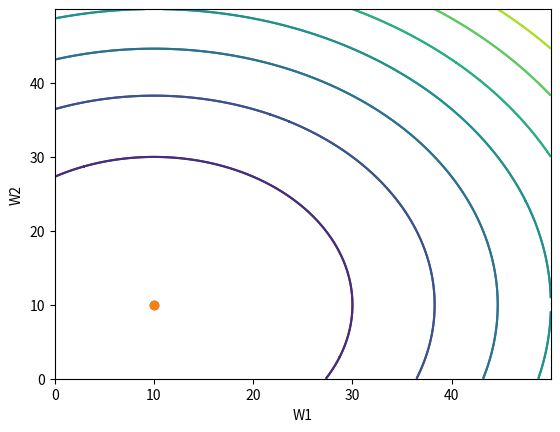

Reproduce this figure in Python.
import numpy as np
import matplotlib.pyplot as plt


def delJ(x, y):
    return 2*(x - 10), 2*(y - 10)


def J(x, y):
    return (x - 10)**2 + (y - 10)**2


def unidirectional(start, direction, a, b):
    d = (a + b)/1000000.0
    p1 = a
    p2 = p1 + d
    p3 = p2 + d

    while True:
        w1 = start + p1*direction
        w2 = start + p2*direction
        w3 = start + p3*direction

        if J(w1[0], w1[1]) >= J(w2[0], w2[1]) and J(w3[0], w3[1]) >= J(w2[0], w2[1]):
            bracket = [p1, p3]
            break
        else:
            if p3 > b:
                print("No Minima in given Range")
                return
            else:
                p1 = p2
                p2 = p3
                p3 += d

    p = (bracket[0] + bracket[1])/2
    w = start + p * direction
    x = np.arange(0, 50, 0.01)
    y = np.arange(0, 50, 0.01)

    X, Y = np.meshgrid(x, y)
    Z = J(X, Y)

    plt.contour(X, Y, Z)
    plt.scatter(w[0], w[1])
    plt.xlabel('W1')
    plt.ylabel('W2')
    plt.show()
    return p


print("Fixing Value of Alpha")
d = 0.0001
e = 10**(-10)
a, b = 2, 1

while True:
    c1, c2 = delJ(a, b)

    if abs(c1) > e and abs(c2) > e:
        a, b = a - d*c1, b - d*c2
    else:
        print("Critical Point at :", a, b)
        break

print("\nFinding Value of Alpha using Line Method")
a, b = 2, 1
while True:
    start = np.array([a, b])
    c1, c2 = delJ(a, b)
    direction = np.array([-c1, -c2])
    d = unidirectional(start, direction, 0, 100)

    if abs(c1) > e and abs(c2) > e:
        a, b = a - d*c1, b - d*c2
    else:
        print("Critical Point at :", a, b)
        break